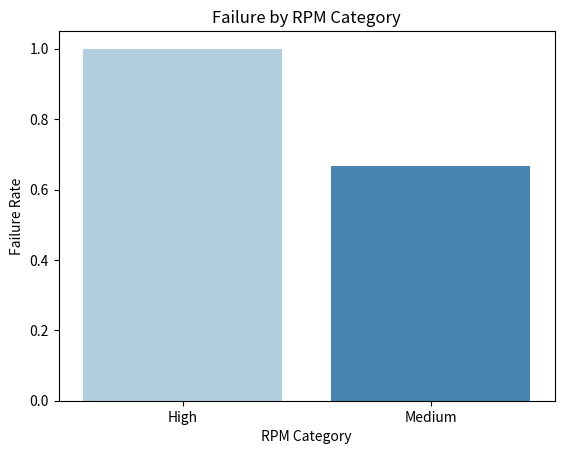

Generate this figure with matplotlib:
import pandas as pd
import seaborn as sns
import matplotlib.pyplot as plt
from typing import List

# Helper function to calculate failure rates
def calculate_failure_rate(df: pd.DataFrame, category_column: str, failure_column: str) -> pd.Series:
    """
    Calculate the failure rate for each category.
    
    Args:
        df (pd.DataFrame): The dataset to analyze.
        category_column (str): The column containing the categories (e.g., 'Torque', 'Temperature').
        failure_column (str): The column indicating whether the machine failed (0 or 1).
    
    Returns:
        pd.Series: A Series with the failure rate for each category.
    """
    failure_by_category = df.groupby(category_column)[failure_column].mean()
    return failure_by_category

# Function to plot failure by categories
def plot_failure_by_category(failure_data: pd.Series, category_name: str):
    """
    Plot a barplot of failure rates by category.
    
    Args:
        failure_data (pd.Series): A Series containing failure rates by category.
        category_name (str): The name of the category being analyzed (e.g., 'Torque').
    """
    sns.barplot(x=failure_data.index, y=failure_data.values, palette='Blues')
    plt.title(f"Failure by {category_name} Category")
    plt.xlabel(f"{category_name} Category")
    plt.ylabel("Failure Rate")
    plt.show()

# Function to generate recommendations based on failure rates
def generate_recommendations(failure_by_torque: pd.Series, failure_by_temperature: pd.Series, failure_by_rpm: pd.Series):
    """
    Generate recommendations based on the failure rates for different categories.
    
    Args:
        failure_by_torque (pd.Series): The failure rate by torque category.
        failure_by_temperature (pd.Series): The failure rate by temperature category.
        failure_by_rpm (pd.Series): The failure rate by RPM category.
    
    Returns:
        List[str]: A list of recommendations based on the failure rates.
    """
    recommendations = []

    if failure_by_torque.get('High', 0) > 0.05:
        recommendations.append("High torque settings have a higher failure rate. Consider limiting the torque to the 'Medium' category.")
    
    if failure_by_temperature.get('High', 0) > 0.05:
        recommendations.append("High temperature settings have a higher failure rate. Try reducing the temperature to the 'Medium' category.")
    
    if failure_by_rpm.get('High', 0) > 0.05:
        recommendations.append("High RPM settings have a higher failure rate. Consider reducing the RPM to a safer range.")
    
    return recommendations

# Function to print recommendations
def print_recommendations(failure_by_torque: pd.Series, failure_by_temperature: pd.Series, failure_by_rpm: pd.Series):
    """
    Print out the recommendations based on the failure analysis.
    
    Args:
        failure_by_torque (pd.Series): The failure rate by torque category.
        failure_by_temperature (pd.Series): The failure rate by temperature category.
        failure_by_rpm (pd.Series): The failure rate by RPM category.
    """
    print("--- Recommendations Based on Failure Analysis ---\n")
    recommendations = generate_recommendations(failure_by_torque, failure_by_temperature, failure_by_rpm)
    
    if not recommendations:
        print("No significant failure rates detected. The system is functioning well.")
    else:
        for rec in recommendations:
            print(f" - {rec}")

# Main execution block
if __name__ == "__main__":
    # Example data (replace this with actual data reading logic)
    data = {
        'Torque': ['High', 'Medium', 'High', 'Medium', 'High'],
        'Temperature': ['High', 'Medium', 'Medium', 'High', 'Medium'],
        'RPM': ['High', 'Medium', 'Medium', 'Medium', 'High'],
        'Machine failure': [1, 0, 1, 0, 1]
    }
    
    df = pd.DataFrame(data)

    # Calculate failure rates by categories
    failure_by_torque = calculate_failure_rate(df, 'Torque', 'Machine failure')
    failure_by_temperature = calculate_failure_rate(df, 'Temperature', 'Machine failure')
    failure_by_rpm = calculate_failure_rate(df, 'RPM', 'Machine failure')

    # Plot failure rates
    plot_failure_by_category(failure_by_torque, 'Torque')
    plot_failure_by_category(failure_by_temperature, 'Temperature')
    plot_failure_by_category(failure_by_rpm, 'RPM')

    # Print out recommendations based on failure analysis
    print_recommendations(failure_by_torque, failure_by_temperature, failure_by_rpm)





















